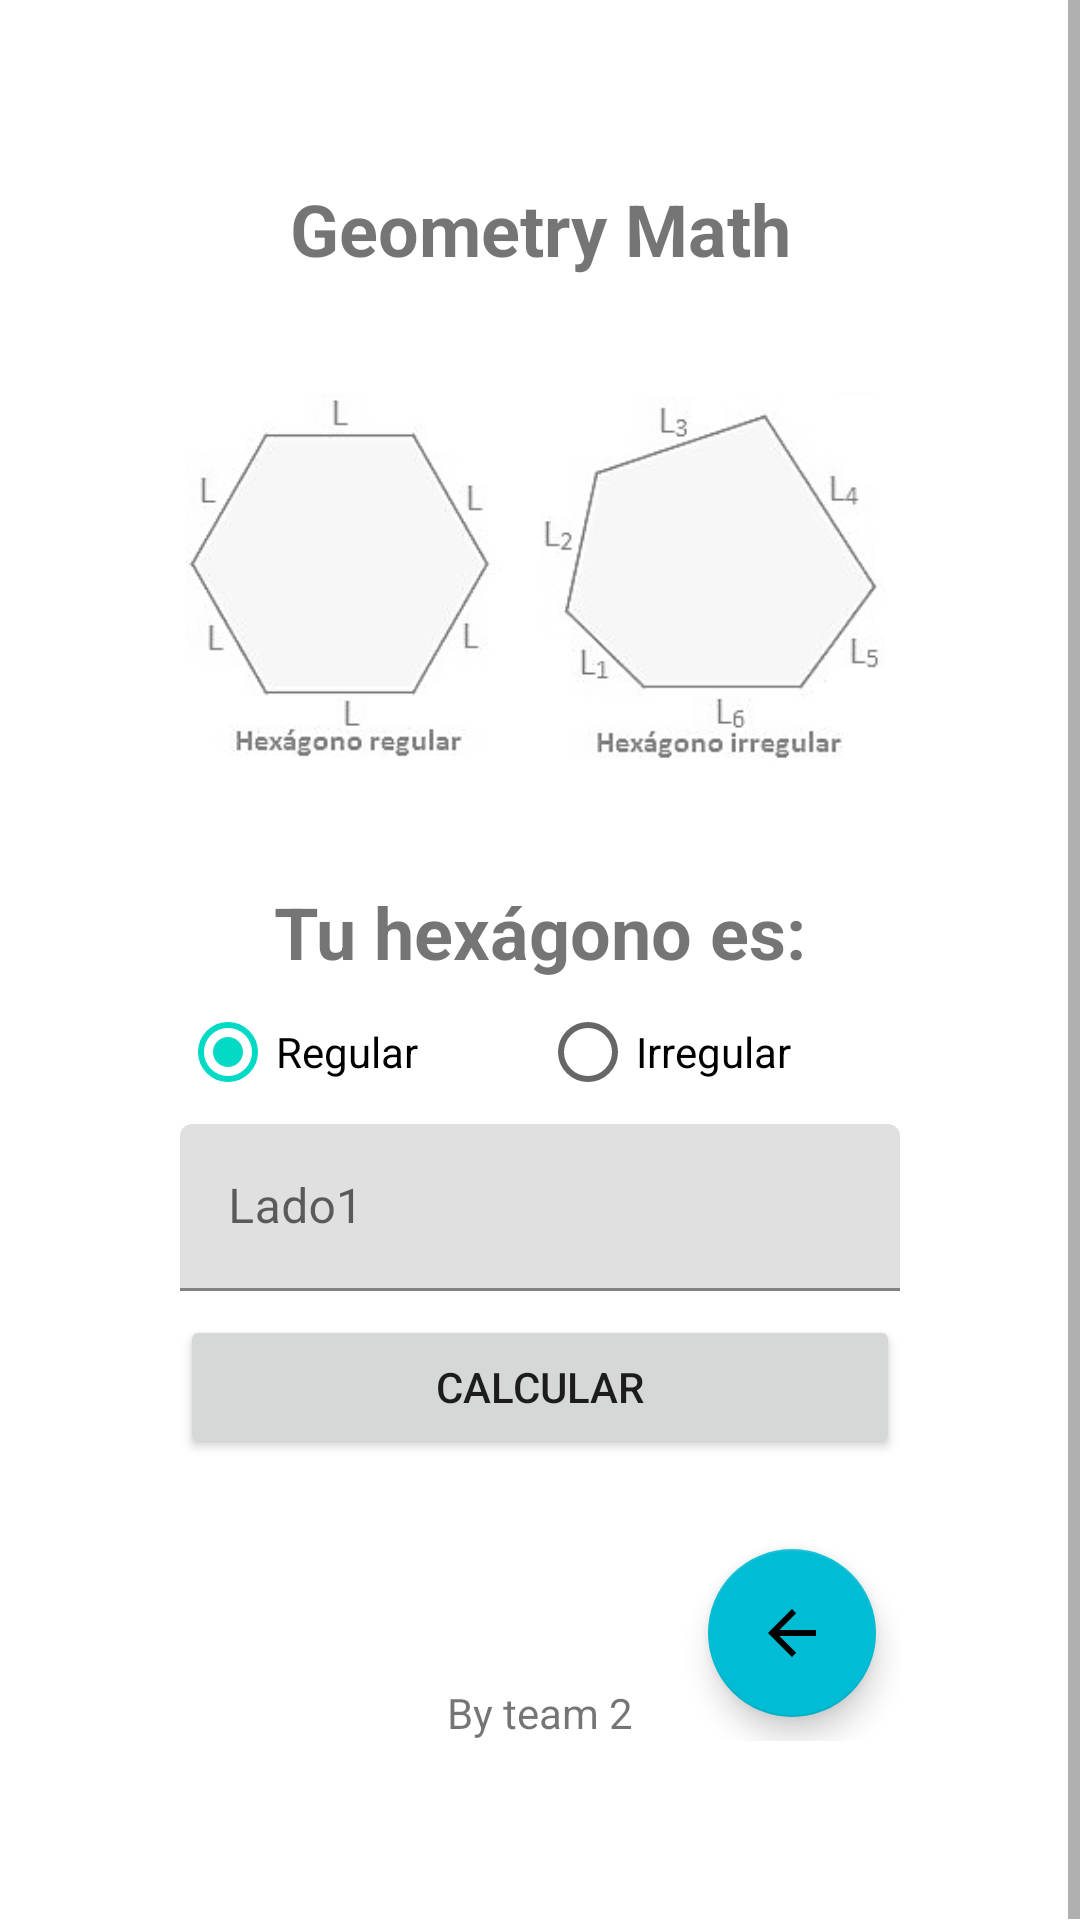

Write the Android layout XML for this screen, with the resource values it uses.
<!-- AndroidManifest.xml: application theme Theme.GeometriaMath -->
<!-- res/layout/activity_perimetro_hexagono.xml -->
<?xml version="1.0" encoding="utf-8"?>
<ScrollView xmlns:android="http://schemas.android.com/apk/res/android"
    xmlns:app="http://schemas.android.com/apk/res-auto"
    xmlns:tools="http://schemas.android.com/tools"
    android:id="@+id/scVpp"
    android:layout_width="match_parent"
    android:layout_height="match_parent">


    <androidx.constraintlayout.widget.ConstraintLayout
        android:layout_width="match_parent"
        android:layout_height="wrap_content"
        tools:context=".ui.hexagono.PerimetroHexagonoActivity"
        android:padding="60dp">

        <TextView
            android:id="@+id/tvTitle"
            android:layout_width="wrap_content"
            android:layout_height="wrap_content"
            android:text="@string/app_name"
            android:textSize="24sp"
            android:textStyle="bold"
            app:layout_constraintEnd_toEndOf="parent"
            app:layout_constraintStart_toStartOf="parent"
            app:layout_constraintTop_toTopOf="parent" />

        <ImageView
            android:id="@+id/ivHexagonos"
            android:layout_width="wrap_content"
            android:layout_height="wrap_content"
            app:layout_constraintEnd_toEndOf="parent"
            app:layout_constraintStart_toStartOf="parent"
            app:layout_constraintTop_toBottomOf="@+id/tvTitle"
            app:srcCompat="@drawable/per_hexagonos"
            android:contentDescription="@null" />

        <TextView
            android:id="@+id/tvTipoHexagono"
            android:layout_width="wrap_content"
            android:layout_height="wrap_content"
            android:textSize="24sp"
            android:textStyle="bold"
            android:text="@string/activity_perimetro_hexagono_text_view_tipo_hexagono"
            app:layout_constraintEnd_toEndOf="parent"
            app:layout_constraintStart_toStartOf="parent"
            app:layout_constraintTop_toBottomOf="@+id/ivHexagonos" />

        <RadioGroup
            android:id="@+id/rgBotones"
            android:layout_width="match_parent"
            android:layout_height="wrap_content"
            android:orientation="horizontal"
            app:layout_constraintEnd_toEndOf="parent"
            app:layout_constraintStart_toStartOf="parent"
            app:layout_constraintTop_toBottomOf="@+id/tvTipoHexagono" >

            <RadioButton
                android:id="@+id/rbRegular"
                android:layout_width="match_parent"
                android:layout_height="wrap_content"
                android:layout_weight="1"
                android:checked="true"
                android:text="@string/activity_perimetro_hexagono_radio_button_regular"
                tools:ignore="VisualLintButtonSize" />

            <RadioButton
                android:id="@+id/rbIrregular"
                android:layout_width="match_parent"
                android:layout_height="wrap_content"
                android:layout_weight="1"
                android:text="@string/activity_perimetro_hexagono_radio_button_irregular"
                tools:ignore="VisualLintButtonSize" />
        </RadioGroup>

        <com.google.android.material.textfield.TextInputLayout
            android:id="@+id/tilL1"
            android:layout_width="match_parent"
            android:layout_height="wrap_content"
            app:layout_constraintEnd_toEndOf="parent"
            app:layout_constraintStart_toStartOf="parent"
            app:layout_constraintTop_toBottomOf="@+id/rgBotones"
            app:prefixText="L1: "
            app:suffixText="cm">

            <com.google.android.material.textfield.TextInputEditText
                android:id="@+id/edtL1"
                android:layout_width="match_parent"
                android:layout_height="wrap_content"
                android:hint="@string/activity_perimetro_hexagono_edt_hint_lado1"
                android:inputType="numberDecimal"
                tools:ignore="TextContrastCheck,VisualLintTextFieldSize" />
        </com.google.android.material.textfield.TextInputLayout>

        <com.google.android.material.textfield.TextInputLayout
            android:id="@+id/tilL2"
            android:layout_width="match_parent"
            android:layout_height="wrap_content"
            app:layout_constraintEnd_toEndOf="parent"
            app:layout_constraintStart_toStartOf="parent"
            app:layout_constraintTop_toBottomOf="@+id/tilL1"
            app:prefixText="L2: "
            app:suffixText="cm"
            android:visibility="gone">

            <com.google.android.material.textfield.TextInputEditText
                android:id="@+id/edtL2"
                android:layout_width="match_parent"
                android:layout_height="wrap_content"
                android:inputType="numberDecimal"
                android:hint="@string/activity_perimetro_hexagono_edt_hint_lado2"/>
        </com.google.android.material.textfield.TextInputLayout>

        <com.google.android.material.textfield.TextInputLayout
            android:id="@+id/tilL3"
            android:layout_width="match_parent"
            android:layout_height="wrap_content"
            app:layout_constraintEnd_toEndOf="parent"
            app:layout_constraintStart_toStartOf="parent"
            app:layout_constraintTop_toBottomOf="@+id/tilL2"
            app:prefixText="L3: "
            app:suffixText="cm"
            android:visibility="gone">

            <com.google.android.material.textfield.TextInputEditText
                android:id="@+id/edtL3"
                android:layout_width="match_parent"
                android:layout_height="wrap_content"
                android:inputType="numberDecimal"
                android:hint="@string/activity_perimetro_hexagono_edt_hint_lado3"/>
        </com.google.android.material.textfield.TextInputLayout>

        <com.google.android.material.textfield.TextInputLayout
            android:id="@+id/tilL4"
            android:layout_width="match_parent"
            android:layout_height="wrap_content"
            app:layout_constraintEnd_toEndOf="parent"
            app:layout_constraintStart_toStartOf="parent"
            app:layout_constraintTop_toBottomOf="@+id/tilL3"
            app:prefixText="L4: "
            app:suffixText="cm"
            android:visibility="gone">

            <com.google.android.material.textfield.TextInputEditText
                android:id="@+id/edtL4"
                android:layout_width="match_parent"
                android:layout_height="wrap_content"
                android:inputType="numberDecimal"
                android:hint="@string/activity_perimetro_hexagono_edt_hint_lado4"/>
        </com.google.android.material.textfield.TextInputLayout>

        <com.google.android.material.textfield.TextInputLayout
            android:id="@+id/tilL5"
            android:layout_width="match_parent"
            android:layout_height="wrap_content"
            app:layout_constraintEnd_toEndOf="parent"
            app:layout_constraintStart_toStartOf="parent"
            app:layout_constraintTop_toBottomOf="@+id/tilL4"
            app:prefixText="L5: "
            app:suffixText="cm"
            android:visibility="gone">

            <com.google.android.material.textfield.TextInputEditText
                android:id="@+id/edtL5"
                android:layout_width="match_parent"
                android:layout_height="wrap_content"
                android:inputType="numberDecimal"
                android:hint="@string/activity_perimetro_hexagono_edt_hint_lado5"/>
        </com.google.android.material.textfield.TextInputLayout>

        <com.google.android.material.textfield.TextInputLayout
        android:id="@+id/tilL6"
        android:layout_width="match_parent"
        android:layout_height="wrap_content"
        app:layout_constraintEnd_toEndOf="parent"
        app:layout_constraintStart_toStartOf="parent"
        app:layout_constraintTop_toBottomOf="@+id/tilL5"
        app:prefixText="L6: "
        app:suffixText="cm"
        android:visibility="gone">

        <com.google.android.material.textfield.TextInputEditText
            android:id="@+id/edtL6"
            android:layout_width="match_parent"
            android:layout_height="wrap_content"
            android:inputType="numberDecimal"
            android:hint="@string/activity_perimetro_hexagono_edt_hint_lado6"/>
    </com.google.android.material.textfield.TextInputLayout>

        <Button
            android:id="@+id/btnCalcular"
            android:layout_width="match_parent"
            android:layout_height="wrap_content"
            android:layout_marginTop="8dp"
            android:text="@string/activity_perimetro_hexagono_button_calcular"
            app:cornerRadius="12dp"
            app:layout_constraintEnd_toEndOf="parent"
            app:layout_constraintStart_toStartOf="parent"
            app:layout_constraintTop_toBottomOf="@+id/tilL6"
            tools:ignore="TextContrastCheck,VisualLintButtonSize" />

        <TextView
            android:id="@+id/tvResultado"
            android:layout_width="match_parent"
            android:layout_height="wrap_content"
            android:textSize="32sp"
            android:textAlignment="center"
            app:layout_constraintEnd_toEndOf="parent"
            app:layout_constraintStart_toStartOf="parent"
            app:layout_constraintTop_toBottomOf="@+id/btnCalcular" />

        <TextView
            android:id="@+id/tvTeam"
            android:layout_width="wrap_content"
            android:layout_height="wrap_content"
            android:layout_marginTop="32dp"
            android:text="@string/team"
            app:layout_constraintEnd_toEndOf="parent"
            app:layout_constraintStart_toStartOf="parent"
            app:layout_constraintTop_toBottomOf="@+id/tvResultado" />

        <com.google.android.material.floatingactionbutton.FloatingActionButton
            android:id="@+id/btnHome"
            android:layout_width="wrap_content"
            android:layout_height="wrap_content"
            android:layout_marginEnd="8dp"
            android:layout_marginBottom="8dp"
            android:clickable="true"
            android:contentDescription="@string/activity_perimetro_hexagono_btn_home"
            android:focusable="true"
            app:backgroundTint="#00BCD4"
            app:layout_constraintBottom_toBottomOf="parent"
            app:layout_constraintEnd_toEndOf="parent"
            app:srcCompat="?attr/homeAsUpIndicator"
            tools:ignore="ImageContrastCheck" />

    </androidx.constraintlayout.widget.ConstraintLayout>

</ScrollView>
<!-- resources referenced by this layout -->
<resources>
  <!-- drawable per_hexagonos: png bitmap (drawable, 23754 bytes) -->
  <string name="activity_perimetro_hexagono_btn_home">home</string>
  <string name="activity_perimetro_hexagono_button_calcular">Calcular</string>
  <string name="activity_perimetro_hexagono_edt_hint_lado1" tools:ignore="Typos">Lado1</string>
  <string name="activity_perimetro_hexagono_edt_hint_lado2">Lado2</string>
  <string name="activity_perimetro_hexagono_edt_hint_lado3">Lado3</string>
  <string name="activity_perimetro_hexagono_edt_hint_lado4">Lado4</string>
  <string name="activity_perimetro_hexagono_edt_hint_lado5">Lado5</string>
  <string name="activity_perimetro_hexagono_edt_hint_lado6">Lado6</string>
  <string name="activity_perimetro_hexagono_radio_button_irregular">Irregular</string>
  <string name="activity_perimetro_hexagono_radio_button_regular">Regular</string>
  <string name="activity_perimetro_hexagono_text_view_tipo_hexagono">Tu hexágono es:</string>
  <string name="app_name">Geometry Math</string>
  <string name="team">By team 2</string>
  <style name="Theme.GeometriaMath" parent="Theme.MaterialComponents.DayNight.DarkActionBar">
          
          <item name="colorPrimary">@color/purple_500</item>
          <item name="colorPrimaryVariant">@color/purple_700</item>
          <item name="colorOnPrimary">@color/white</item>
          
          <item name="colorSecondary">@color/teal_200</item>
          <item name="colorSecondaryVariant">@color/teal_700</item>
          <item name="colorOnSecondary">@color/black</item>
          
          <item name="android:statusBarColor">?attr/colorPrimaryVariant</item>
          
      </style>
  <color name="purple_500">#FF6200EE</color>
  <color name="purple_700">#FF3700B3</color>
  <color name="white">#FFFFFFFF</color>
  <color name="teal_200">#FF03DAC5</color>
  <color name="teal_700">#FF018786</color>
  <color name="black">#FF000000</color>
</resources>
